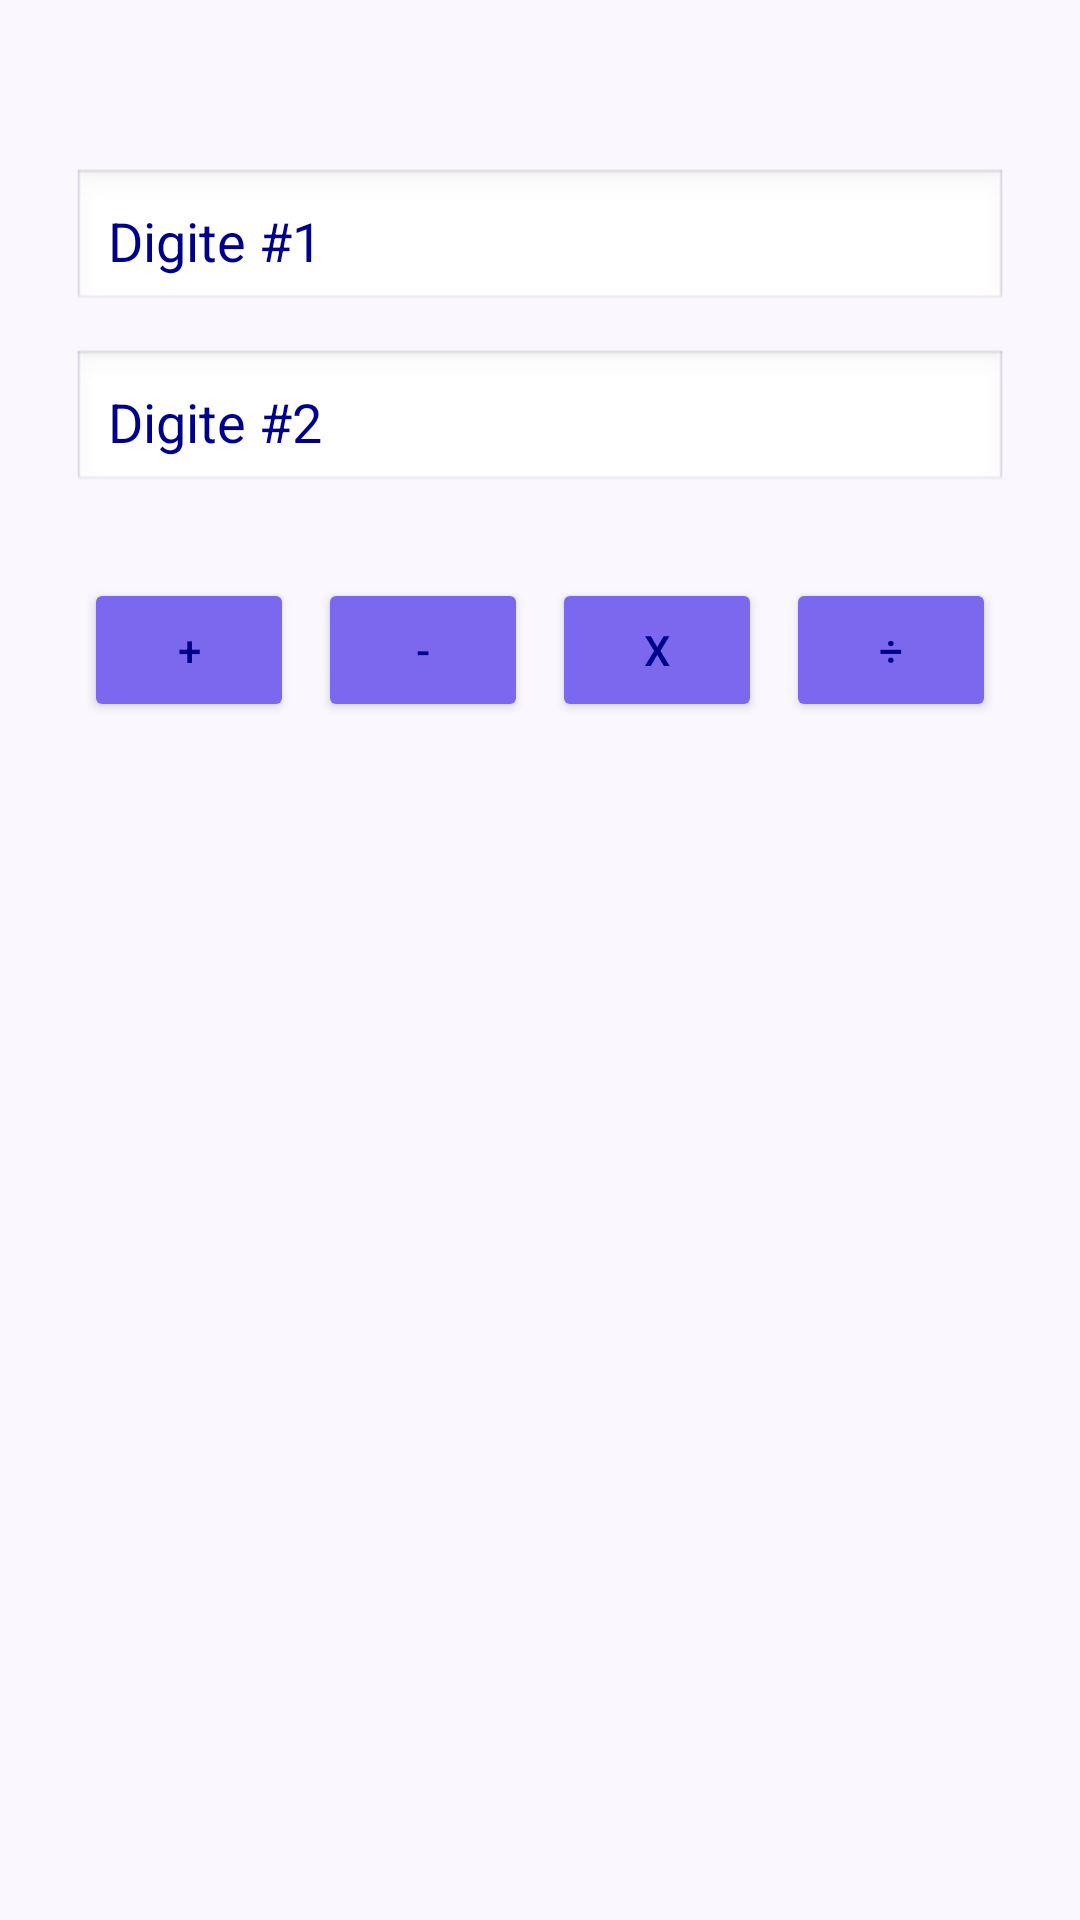

Produce the Android XML layout that renders to this screen, including the resource entries it uses.
<!-- AndroidManifest.xml: application theme Theme.CalculatorApp -->
<!-- res/layout/activity_main.xml -->
<?xml version="1.0" encoding="utf-8"?>
<LinearLayout xmlns:android="http://schemas.android.com/apk/res/android"
    android:layout_width="match_parent"
    android:layout_height="match_parent"
    android:orientation="vertical"
    android:padding="24dp"
    android:background="@color/background_light">

    <EditText
        android:id="@+id/etNum1"
        android:layout_width="match_parent"
        android:layout_height="wrap_content"
        android:hint="@string/hint_num1"
        android:inputType="numberDecimal|numberSigned"
        android:layout_marginTop="32dp"
        android:padding="12dp"
        android:textColor="#00008B"
        android:textColorHint="#00008B"
        android:background="@android:drawable/edit_text" />

    <EditText
        android:id="@+id/etNum2"
        android:layout_width="match_parent"
        android:layout_height="wrap_content"
        android:hint="@string/hint_num2"
        android:inputType="numberDecimal|numberSigned"
        android:layout_marginTop="12dp"
        android:padding="12dp"
        android:textColor="#00008B"
        android:textColorHint="#00008B"
        android:background="@android:drawable/edit_text" />

    <LinearLayout
        android:layout_width="match_parent"
        android:layout_height="wrap_content"
        android:orientation="horizontal"
        android:layout_marginTop="24dp"
        android:gravity="center">

        <Button
            android:id="@+id/btnSum"
            android:layout_width="0dp"
            android:layout_height="wrap_content"
            android:layout_weight="1"
            android:layout_margin="4dp"
            android:text="@string/op_sum"
            android:textColor="#00008B"
            android:backgroundTint="@color/purple_button" />

        <Button
            android:id="@+id/btnSub"
            android:layout_width="0dp"
            android:layout_height="wrap_content"
            android:layout_weight="1"
            android:layout_margin="4dp"
            android:text="@string/op_sub"
            android:textColor="#00008B"
            android:backgroundTint="@color/purple_button" />

        <Button
            android:id="@+id/btnMul"
            android:layout_width="0dp"
            android:layout_height="wrap_content"
            android:layout_weight="1"
            android:layout_margin="4dp"
            android:text="@string/op_mul"
            android:textColor="#00008B"
            android:backgroundTint="@color/purple_button" />

        <Button
            android:id="@+id/btnDiv"
            android:layout_width="0dp"
            android:layout_height="wrap_content"
            android:layout_weight="1"
            android:layout_margin="4dp"
            android:text="@string/op_div"
            android:textColor="#00008B"
            android:backgroundTint="@color/purple_button" />

    </LinearLayout>

</LinearLayout>
<!-- resources referenced by this layout -->
<resources>
  <color name="background_light">#FBF7FF</color>
  <color name="purple_button">#7B68EE</color>
  <string name="hint_num1">Digite #1</string>
  <string name="hint_num2">Digite #2</string>
  <string name="op_div">÷</string>
  <string name="op_mul">x</string>
  <string name="op_sub">-</string>
  <string name="op_sum">+</string>
  <style name="Theme.CalculatorApp" parent="Theme.MaterialComponents.DayNight.NoActionBar">
          <item name="colorPrimary">@color/purple_button</item>
          <item name="colorPrimaryDark">@color/purple_button</item>
          <item name="colorAccent">@color/purple_button</item>
          <item name="android:windowBackground">@color/background_light</item>
      </style>
</resources>
